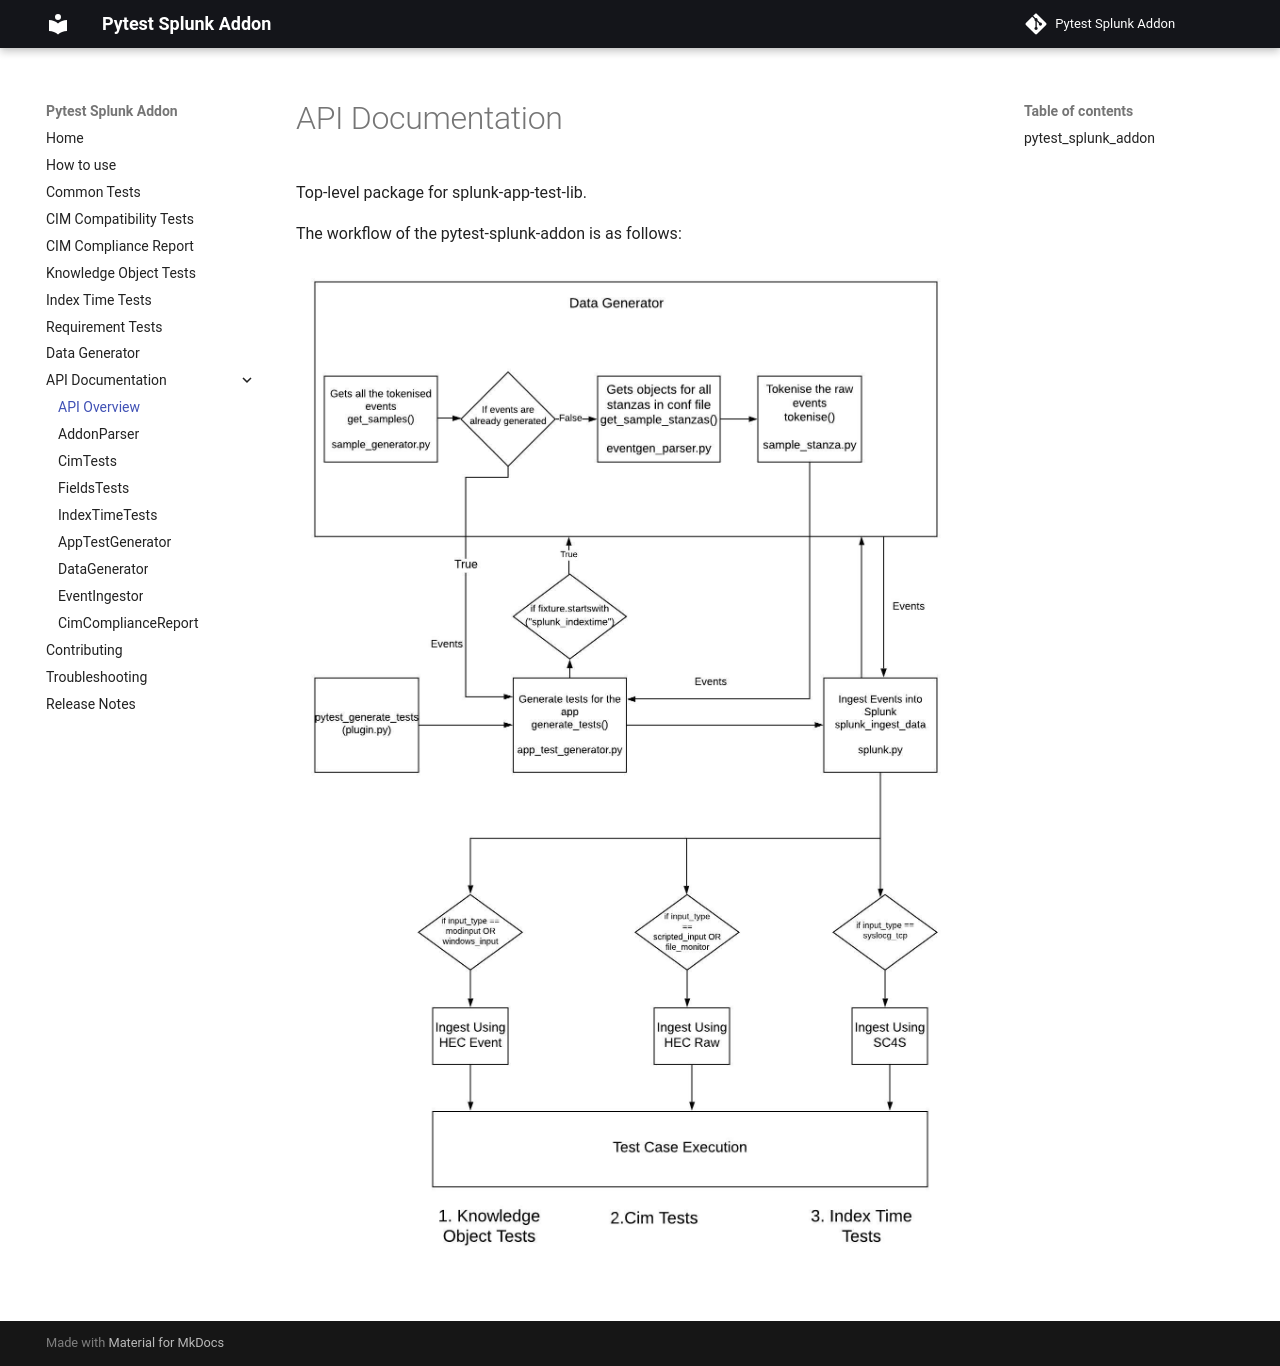

repository: splunk/pytest-splunk-addon · page: api_reference/api_reference/index.html · generator: mkdocs

# API Documentation

::: pytest_splunk_addon
    handler: python


The workflow of the pytest-splunk-addon is as follows:

![Architecture diagram](architecture.jpeg)
